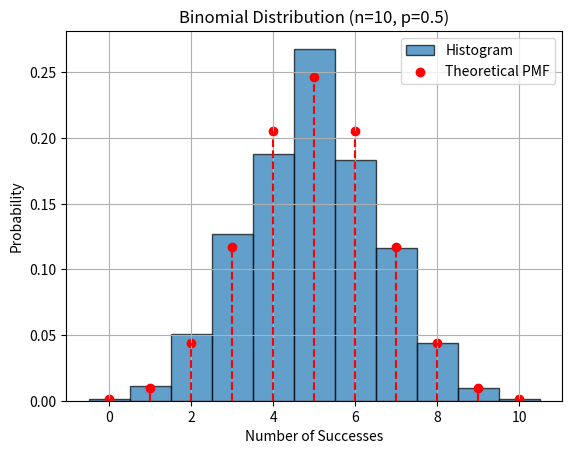

Recreate this plot in Python.
# The Binomial Distribution models the number of successes in a fixed number of independent trials where each trial has only two outcomes: success or failure. In NumPy, we use the numpy.random.binomial() method to generate values that follow this distribution. It is commonly used in coin flips, defect detection, surveys, and probability experiments.

# Example: Here, we generate one binomial random value using 10 trials and a 0.5 probability of success.

import numpy as np
x = np.random.binomial(n=10, p=0.5)
print(x)

# Output
# 4
# Explanation: np.random.binomial(n=10, p=0.5) simulates 10 yes/no events and returns how many times success occurred.

# Syntax
# numpy.random.binomial(n, p, size=None)

# Parameters:

# n: Number of trials
# p: Probability of success in each trial
# size: Shape of output array
# Examples
# Example 1: In this example, we generate 5 binomial random numbers using 10 trials and 0.5 probability.

import numpy as np
arr = np.random.binomial(n=10, p=0.5, size=5)
print(arr)

# Output
# [7 2 5 4 7]
# Explanation: np.random.binomial(..., size=5) returns an array of 5 simulated outcomes.

# Example 2: Here, we simulate 8 trials with different success probability (p = 0.3).

x = np.random.binomial(8, 0.3, size=4)
print(x)

# Output
# [4 4 4 4]
# Explanation: np.random.binomial(8, 0.3) generates values where success occurs with 30% probability.

# Example 3: In this example, we generate a 2×3 matrix of binomial outcomes.

m = np.random.binomial(12, 0.6, size=(2, 3))
print(m)

# Output
# [[8 7 9]
#  [6 8 5]]
# Explanation: size=(2,3) creates a 2D array where each entry is a binomial random value.

# Visualizing the Binomial Distribution
# Visualizing the generated numbers helps in understanding their behavior. Below is an example of plotting a histogram of random numbers generated using numpy.random.binomial.

import matplotlib.pyplot as plt
from scipy.stats import binom
n = 10
p = 0.5
size = 1000
data = np.random.binomial(n, p, size)
plt.hist(data, bins=np.arange(-0.5, n+1.5, 1), density=True, edgecolor='black', alpha=0.7, label='Histogram')
x = np.arange(0, n+1)
pmf = binom.pmf(x, n, p)
plt.scatter(x, pmf, color='red', label='Theoretical PMF')
plt.vlines(x, 0, pmf, colors='red', linestyles='dashed')
plt.title("Binomial Distribution (n=10, p=0.5)")
plt.xlabel("Number of Successes")
plt.ylabel("Probability")
plt.legend()
plt.grid(True)
plt.show()

# BinomialDistributionPlot
# Binomial Distribution Plot
# Explanation:

# np.random.binomial(n, p, size) generates 1000 simulated outcomes.
# plt.hist(..., density=True) shows the frequency distribution of these values.
# binom.pmf(x, n, p) computes the theoretical probability for each possible success count.
# Red dots and dashed lines show the true Binomial PMF for comparison.